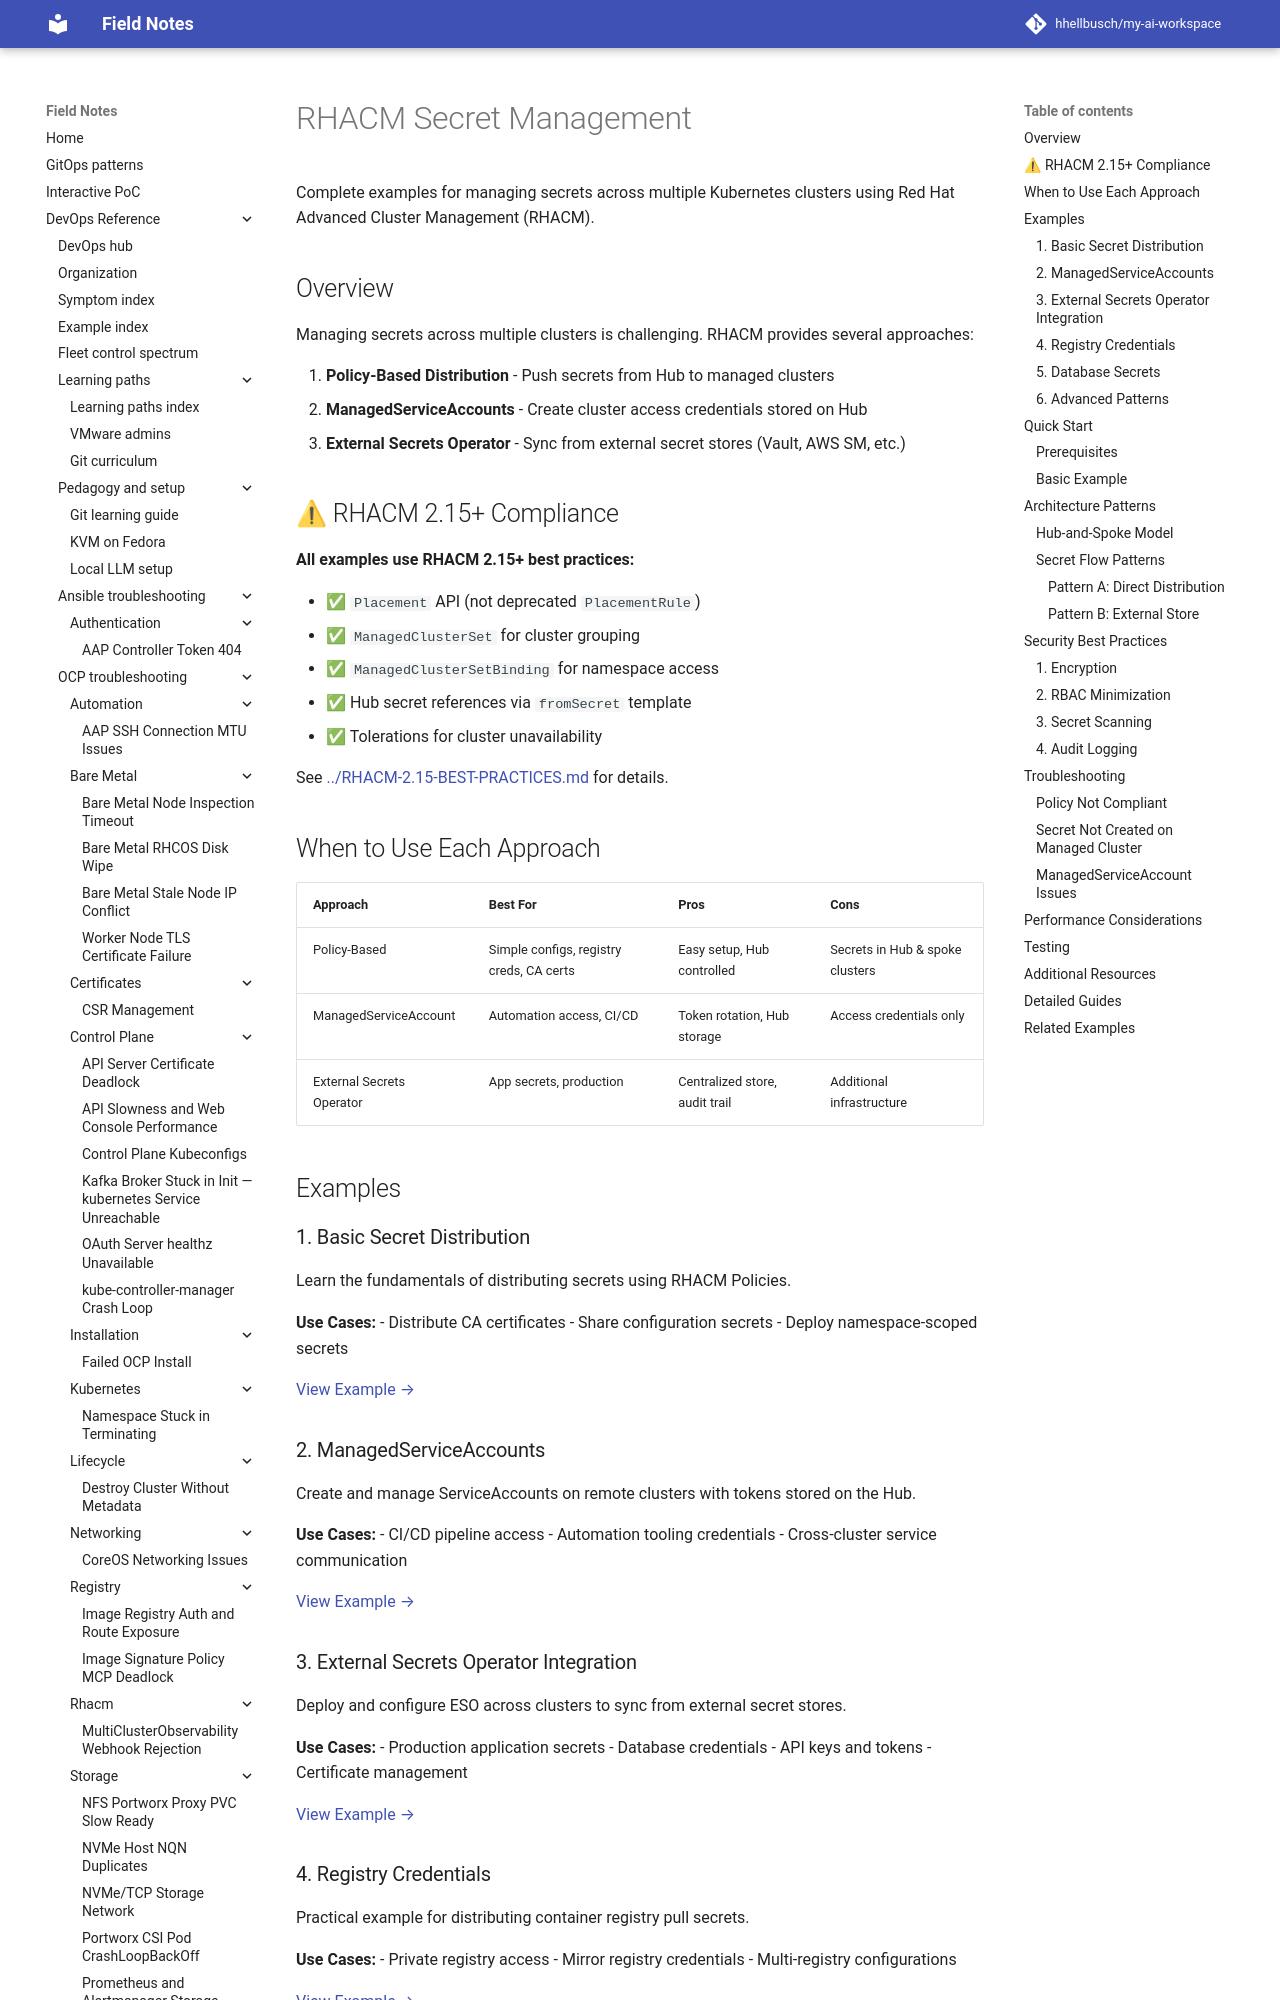

repository: hhellbusch/my-ai-workspace · page: devops/rhacm/examples/secret-management/index.html · generator: mkdocs

# RHACM Secret Management

Complete examples for managing secrets across multiple Kubernetes clusters using Red Hat Advanced Cluster Management (RHACM).

## Overview

Managing secrets across multiple clusters is challenging. RHACM provides several approaches:

1. **Policy-Based Distribution** - Push secrets from Hub to managed clusters
2. **ManagedServiceAccounts** - Create cluster access credentials stored on Hub
3. **External Secrets Operator** - Sync from external secret stores (Vault, AWS SM, etc.)

## ⚠ RHACM 2.15+ Compliance

**All examples use RHACM 2.15+ best practices:**

- ✅ `Placement` API (not deprecated `PlacementRule`)
- ✅ `ManagedClusterSet` for cluster grouping
- ✅ `ManagedClusterSetBinding` for namespace access
- ✅ Hub secret references via `fromSecret` template
- ✅ Tolerations for cluster unavailability

See [../RHACM-2.15-BEST-PRACTICES.md](../RHACM-2.15-BEST-PRACTICES.md) for details.

## When to Use Each Approach

| Approach | Best For | Pros | Cons |
|----------|----------|------|------|
| Policy-Based | Simple configs, registry creds, CA certs | Easy setup, Hub controlled | Secrets in Hub & spoke clusters |
| ManagedServiceAccount | Automation access, CI/CD | Token rotation, Hub storage | Access credentials only |
| External Secrets Operator | App secrets, production | Centralized store, audit trail | Additional infrastructure |

## Examples

### 1. Basic Secret Distribution
Learn the fundamentals of distributing secrets using RHACM Policies.

**Use Cases:**
- Distribute CA certificates
- Share configuration secrets
- Deploy namespace-scoped secrets

[View Example →](./1_basic_secret_distribution/)

### 2. ManagedServiceAccounts
Create and manage ServiceAccounts on remote clusters with tokens stored on the Hub.

**Use Cases:**
- CI/CD pipeline access
- Automation tooling credentials
- Cross-cluster service communication

[View Example →](./2_managed_service_accounts/)

### 3. External Secrets Operator Integration
Deploy and configure ESO across clusters to sync from external secret stores.

**Use Cases:**
- Production application secrets
- Database credentials
- API keys and tokens
- Certificate management

[View Example →](./3_external_secrets_operator/)
